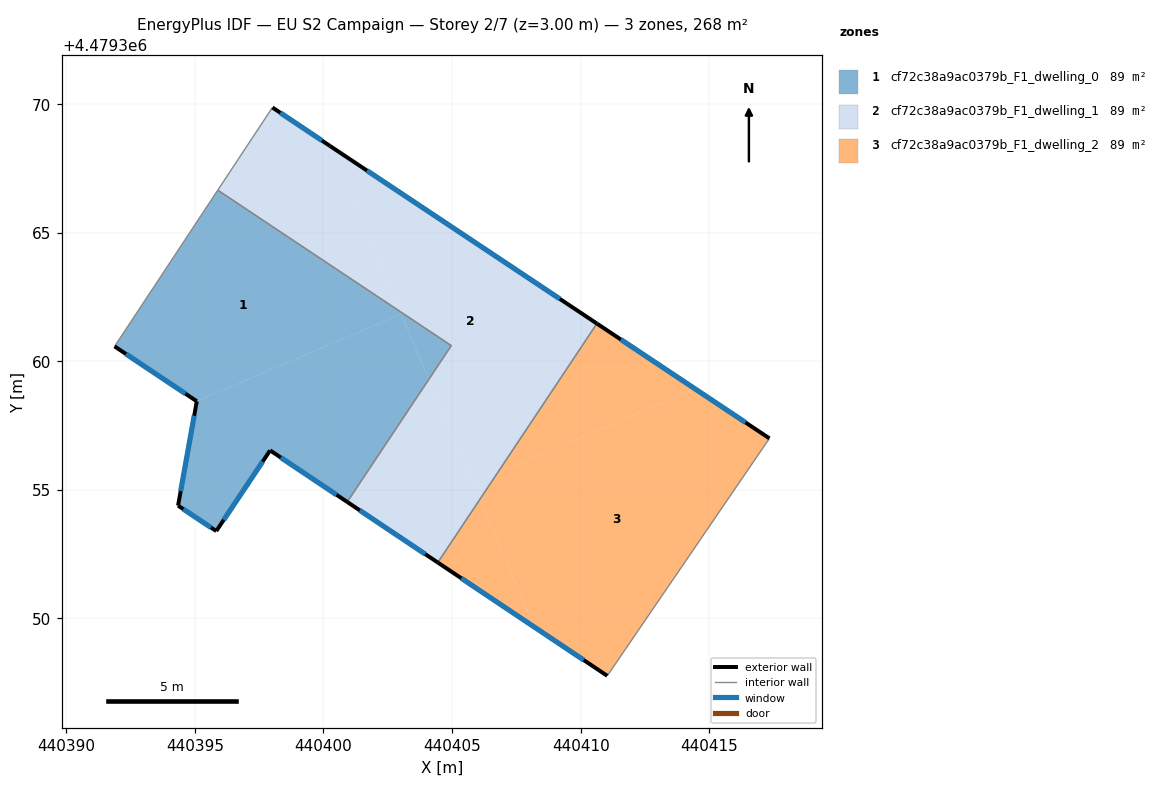
=== STOREY PLAN SPEC (per zone: floor XY polygon, exterior-wall plan segments, windows/doors) ===
zone 1: cf72c38a9ac0379b_F1_dwelling_0  (89.3 m²)
  floor: (440402.97, 4479361.94) (440403.02, 4479361.83) (440395.07, 4479358.45) (440391.88, 4479360.58) (440395.89, 4479366.65)
  floor: (440403.02, 4479361.83) (440404.10, 4479359.30) (440400.92, 4479354.53) (440397.93, 4479356.54) (440395.83, 4479353.40) (440394.35, 4479354.39) (440395.07, 4479358.45)
  floor: (440404.97, 4479360.61) (440404.10, 4479359.30) (440402.97, 4479361.94)
  exterior wall: (440397.93, 4479356.54) – (440400.92, 4479354.53)  [3.6 m]
    window: (440398.34, 4479356.26) – (440400.51, 4479354.81)  [5.6 m²]
  exterior wall: (440395.83, 4479353.40) – (440397.93, 4479356.54)  [3.8 m]
    window: (440396.12, 4479353.83) – (440397.64, 4479356.10)  [5.9 m²]
  exterior wall: (440394.35, 4479354.39) – (440395.83, 4479353.40)  [1.8 m]
    window: (440394.55, 4479354.25) – (440395.63, 4479353.54)  [2.8 m²]
  exterior wall: (440395.08, 4479358.45) – (440394.35, 4479354.39)  [4.1 m]
    window: (440394.97, 4479357.88) – (440394.45, 4479354.95)  [6.5 m²]
  exterior wall: (440391.88, 4479360.58) – (440395.08, 4479358.45)  [3.8 m]
    window: (440392.32, 4479360.28) – (440394.63, 4479358.74)  [6.0 m²]
  interior walls: 3
zone 2: cf72c38a9ac0379b_F1_dwelling_1  (89.2 m²)
  floor: (440404.10, 4479359.30) (440406.08, 4479354.63) (440404.45, 4479352.18) (440400.92, 4479354.53)
  floor: (440400.23, 4479368.39) (440402.97, 4479361.94) (440395.89, 4479366.65) (440398.02, 4479369.87)
  floor: (440410.63, 4479361.47) (440406.76, 4479355.65) (440405.82, 4479355.25) (440404.10, 4479359.30) (440404.97, 4479360.61) (440402.97, 4479361.94) (440400.23, 4479368.39) (440400.24, 4479368.38) (440400.25, 4479368.37)
  floor: (440406.76, 4479355.65) (440406.08, 4479354.63) (440405.82, 4479355.25)
  exterior wall: (440400.25, 4479368.37) – (440398.02, 4479369.87)  [2.7 m]
    window: (440399.94, 4479368.58) – (440398.33, 4479369.66)  [4.2 m²]
  exterior wall: (440410.63, 4479361.47) – (440400.25, 4479368.37)  [12.5 m]
    window: (440409.19, 4479362.42) – (440401.69, 4479367.41)  [19.5 m²]
  exterior wall: (440400.92, 4479354.53) – (440404.45, 4479352.18)  [4.2 m]
    window: (440401.41, 4479354.20) – (440403.96, 4479352.50)  [6.6 m²]
  interior walls: 4
zone 3: cf72c38a9ac0379b_F1_dwelling_2  (89.2 m²)
  floor: (440417.34, 4479357.00) (440411.03, 4479347.77) (440408.19, 4479349.67) (440406.08, 4479354.63) (440406.76, 4479355.65) (440414.45, 4479358.92)
  floor: (440406.08, 4479354.63) (440408.19, 4479349.67) (440404.45, 4479352.18)
  floor: (440414.45, 4479358.92) (440406.76, 4479355.65) (440410.63, 4479361.47)
  exterior wall: (440417.34, 4479357.00) – (440410.63, 4479361.47)  [8.1 m]
    window: (440416.41, 4479357.62) – (440411.56, 4479360.85)  [12.6 m²]
  exterior wall: (440404.45, 4479352.18) – (440411.03, 4479347.77)  [7.9 m]
    window: (440405.36, 4479351.56) – (440410.12, 4479348.38)  [12.4 m²]
  interior walls: 2

=== DERIVED (storey summary) ===
Building: EU S2 Campaign
Storey: 2 of 7  (floor level z = 3.00 m)
Storey gross floor area: 267.7 m²
Zones on this storey: 3
  - cf72c38a9ac0379b_F1_dwelling_0: floor 89.3 m²; exterior wall 17.1 m (51.4 m²); 5 window(s) 26.8 m²; WWR 52.2%
  - cf72c38a9ac0379b_F1_dwelling_1: floor 89.2 m²; exterior wall 19.4 m (58.2 m²); 3 window(s) 30.4 m²; WWR 52.2%
  - cf72c38a9ac0379b_F1_dwelling_2: floor 89.2 m²; exterior wall 16.0 m (47.9 m²); 2 window(s) 25.0 m²; WWR 52.2%
Zone adjacency (shared interzone walls):
  - cf72c38a9ac0379b_F1_dwelling_0 ↔ cf72c38a9ac0379b_F1_dwelling_1
  - cf72c38a9ac0379b_F1_dwelling_1 ↔ cf72c38a9ac0379b_F1_dwelling_2